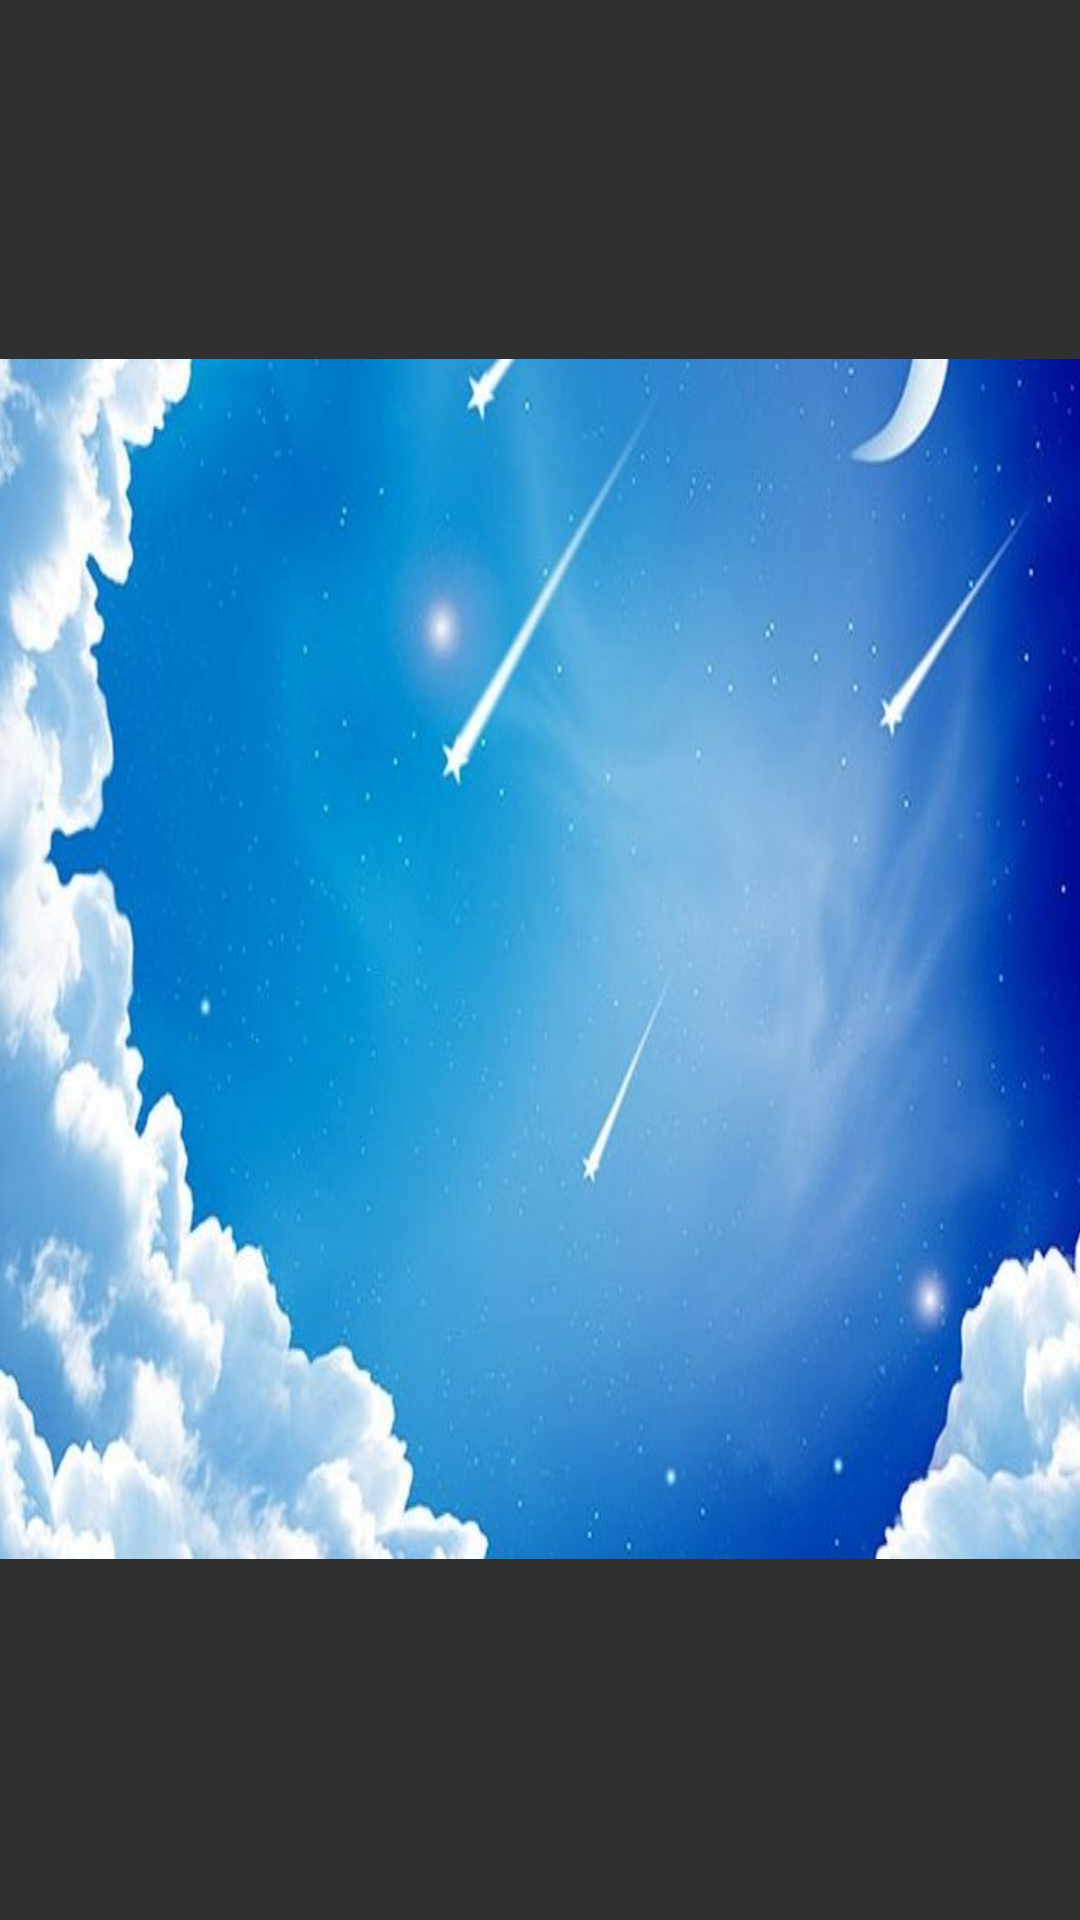

Layout XML and referenced resources for this Android screen:
<!-- AndroidManifest.xml: application theme Theme.Ex2_18520809 -->
<!-- res/layout/activity_menu.xml -->
<?xml version="1.0" encoding="utf-8"?>
<androidx.constraintlayout.widget.ConstraintLayout xmlns:android="http://schemas.android.com/apk/res/android"
    xmlns:app="http://schemas.android.com/apk/res-auto"
    android:layout_width="match_parent"
    android:background="@color/buttonLight"
    android:layout_height="match_parent">

    <ImageView
        android:id="@+id/image_background"
        android:layout_width="400dp"
        android:layout_height="400dp"
        android:background="@drawable/hihi"
        app:layout_constraintBottom_toBottomOf="parent"
        app:layout_constraintEnd_toEndOf="parent"
        app:layout_constraintHorizontal_bias="0.454"
        app:layout_constraintStart_toStartOf="parent"
        app:layout_constraintTop_toTopOf="parent"
        app:layout_constraintVertical_bias="0.498" />
</androidx.constraintlayout.widget.ConstraintLayout>
<!-- resources referenced by this layout -->
<resources>
  <!-- drawable hihi: jpg bitmap (drawable-v24, 53203 bytes) -->
  <style name="Theme.Ex2_18520809" parent="Theme.AppCompat">
          
          <item name="colorPrimary">@color/purple_500</item>
          <item name="colorPrimaryVariant">@color/purple_700</item>
          <item name="colorOnPrimary">@color/white</item>
          
          <item name="colorSecondary">@color/teal_200</item>
          <item name="colorSecondaryVariant">@color/teal_700</item>
          <item name="colorOnSecondary">@color/black</item>
          
          <item name="android:statusBarColor" tools:targetApi="l">?attr/colorPrimaryVariant</item>
          
      </style>
  <!-- not gathered from this repository: default colours our renderer supplied (Android Studio template values) -->
  <color name="purple_500">#FF6200EE</color>
  <color name="purple_700">#FF3700B3</color>
  <color name="teal_200">#FF03DAC5</color>
  <color name="teal_700">#FF018786</color>
  <color name="black">#FF000000</color>
  <color name="white">#FFFFFFFF</color>
</resources>
